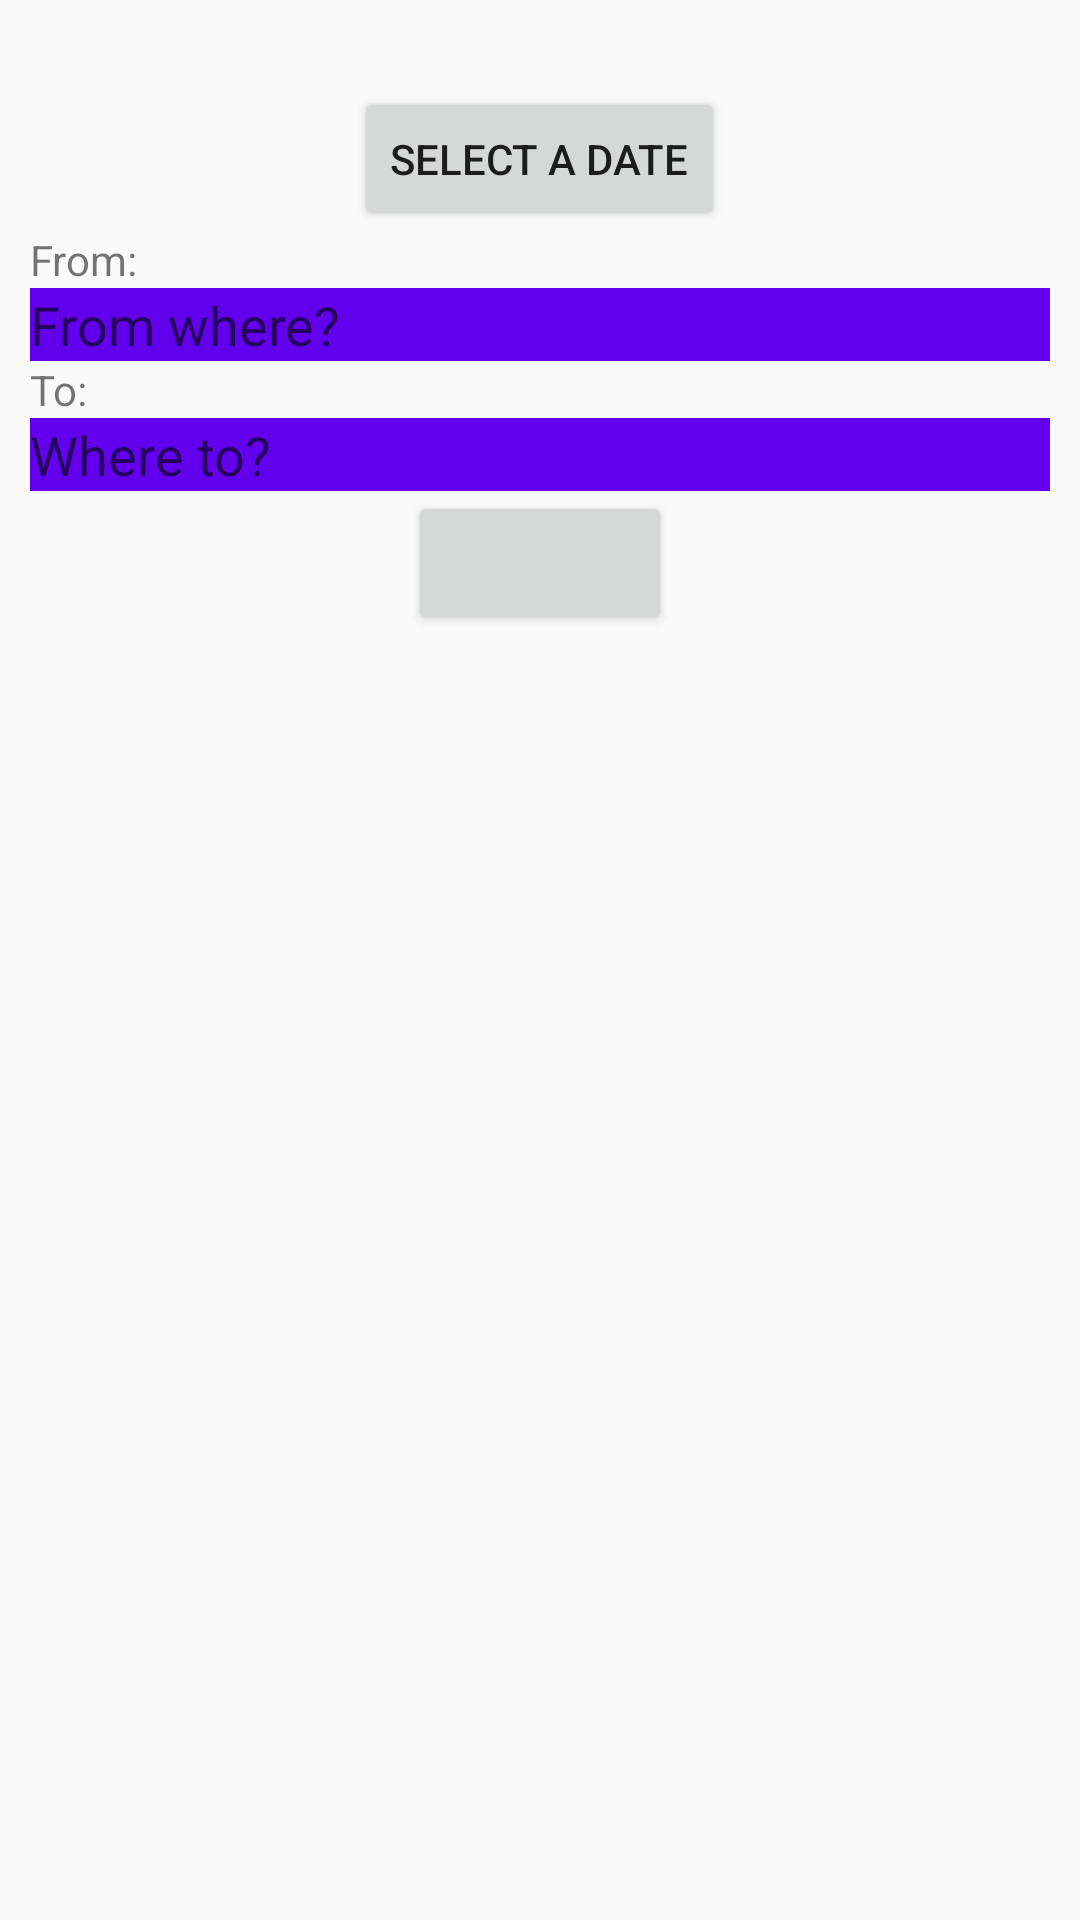

Reconstruct the res/layout file that produces this screen, plus the resources it refers to.
<!-- AndroidManifest.xml: application theme AppTheme -->
<!-- res/layout/activity_update.xml -->
<?xml version="1.0" encoding="utf-8"?>
<LinearLayout xmlns:android="http://schemas.android.com/apk/res/android"
    xmlns:tools="http://schemas.android.com/tools"
    xmlns:app="http://schemas.android.com/apk/res-auto"
    android:orientation="vertical"
    android:layout_width="match_parent"
    android:layout_height="match_parent"
    android:background="@color/colorBackground"
    android:fitsSystemWindows="true"
    tools:context=".UpdateActivity">

        <RelativeLayout
            android:id="@+id/fragment_container"
            android:layout_width="match_parent"
            android:layout_height="match_parent"
            android:orientation="vertical"
            android:padding="10dp">

            <TextView
                android:id="@+id/date"
                android:layout_width="wrap_content"
                android:layout_height="wrap_content"
                android:textColor="@color/colorText"/>

            <Button
                android:id="@+id/selectDate"
                android:layout_width="wrap_content"
                android:layout_height="wrap_content"
                android:layout_centerInParent="true"
                android:text="@string/date_select"
                android:layout_below="@id/date"/>

            <TextView
                android:id="@+id/text"
                android:layout_width="wrap_content"
                android:layout_height="wrap_content"
                android:text="@string/from"
                android:layout_below="@id/selectDate"
                android:textColor="@color/colorText"/>

            <EditText
                android:id="@+id/from"
                android:layout_width="match_parent"
                android:layout_height="wrap_content"
                android:background="@color/colorPrimary"
                android:hint="@string/from_where"
                android:inputType="text"
                android:layout_below="@id/text"
                />

            <TextView
                android:id="@+id/text2"
                android:layout_width="wrap_content"
                android:layout_height="wrap_content"
                android:text="@string/to"
                android:layout_below="@id/from"
                android:textColor="@color/colorText"/>

            <EditText
                android:id="@+id/where"
                android:layout_width="match_parent"
                android:layout_height="wrap_content"
                android:background="@color/colorPrimary"
                android:hint="@string/where_to"
                android:inputType="text"
                android:layout_below="@id/text2"/>

            <Button
                android:id="@+id/update"
                android:layout_width="wrap_content"
                android:layout_height="wrap_content"
                android:layout_centerInParent="true"
                android:layout_below="@id/where"/>

        </RelativeLayout>

</LinearLayout>
<!-- resources referenced by this layout -->
<resources>
  <string name="date_select">Select a date</string>
  <string name="from">From: </string>
  <string name="from_where">From where?</string>
  <string name="to">To: </string>
  <string name="where_to">Where to?</string>
  <style name="AppTheme" parent="Theme.AppCompat.Light.DarkActionBar">
          
          <item name="colorPrimary">@color/colorPrimary</item>
          <item name="colorPrimaryDark">@color/colorPrimaryDark</item>
          <item name="colorAccent">@color/colorAccent</item>
          <item name="android:datePickerDialogTheme">@style/MyDatePickerDialogTheme</item>
      </style>
  <style name="MyDatePickerDialogTheme" parent="android:Theme.Material.Light.Dialog">
          <item name="android:datePickerStyle">@style/MyDatePickerStyle</item>
      </style>
  <style name="MyDatePickerStyle" parent="android:style/Widget.Material.Light.DatePicker">
          <item name="android:headerBackground">@color/colorBackground</item>
      </style>
  <!-- not gathered from this repository: default colours our renderer supplied (Android Studio template values) -->
  <color name="colorPrimary">#FF6200EE</color>
  <color name="colorPrimaryDark">#FF3700B3</color>
  <color name="colorAccent">#FF03DAC5</color>
</resources>
